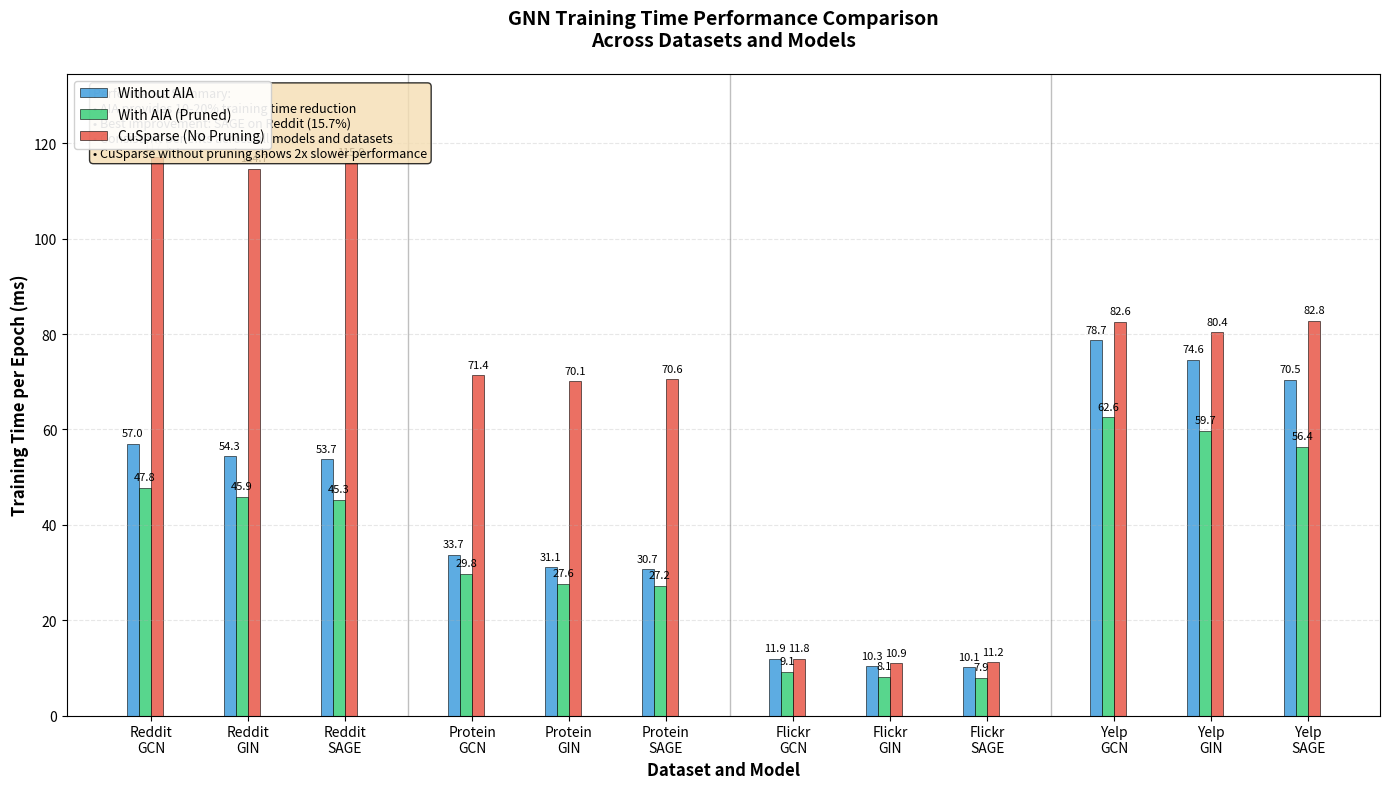

Here is the Python script that generated this plot:
import matplotlib.pyplot as plt
import numpy as np
import pandas as pd

# Data from the provided tables
data = {
    'Dataset': ['Reddit', 'Reddit', 'Reddit', 'Protein', 'Protein', 'Protein', 
                'Flickr', 'Flickr', 'Flickr', 'Yelp', 'Yelp', 'Yelp'],
    'Model': ['GCN', 'GIN', 'SAGE', 'GCN', 'GIN', 'SAGE', 
              'GCN', 'GIN', 'SAGE', 'GCN', 'GIN', 'SAGE'],
    'Without_AIA': [56.992, 54.346, 53.704, 33.708, 31.068, 30.682,
                    11.895, 10.318, 10.116, 78.721, 74.601, 70.456],
    'With_AIA': [47.809, 45.861, 45.274, 29.783, 27.598, 27.248,
                 9.128, 8.080, 7.901, 62.553, 59.667, 56.383],
    'CuSparse': [117.052, 114.736, 115.946, 71.378, 70.140, 70.554,
                 11.846, 10.934, 11.174, 82.568, 80.399, 82.845]
}

df = pd.DataFrame(data)

# Set up the plot
fig, ax = plt.subplots(figsize=(14, 8))

# Define colors
colors = ['#3498db', '#2ecc71', '#e74c3c']  # Blue, Green, Red
labels = ['Without AIA', 'With AIA (Pruned)', 'CuSparse (No Pruning)']

# Create x positions for bars
datasets = ['Reddit', 'Protein', 'Flickr', 'Yelp']
models = ['GCN', 'GIN', 'SAGE']
n_datasets = len(datasets)
n_models = len(models)
n_conditions = 3

# Width of bars and spacing
bar_width = 0.08
group_spacing = 0.4
dataset_spacing = 1.0

# Calculate x positions
x_positions = []
labels_positions = []
dataset_labels = []

for i, dataset in enumerate(datasets):
    dataset_start = i * (n_models * n_conditions * bar_width + group_spacing + dataset_spacing)
    
    for j, model in enumerate(models):
        model_start = dataset_start + j * (n_conditions * bar_width + group_spacing)
        
        # Store center position for model label
        model_center = model_start + (n_conditions * bar_width) / 2
        labels_positions.append(model_center)
        dataset_labels.append(f'{dataset}\n{model}')
        
        for k in range(n_conditions):
            x_pos = model_start + k * bar_width
            x_positions.append(x_pos)

# Prepare data for plotting
x_pos_idx = 0
for i, dataset in enumerate(datasets):
    for j, model in enumerate(models):
        row = df[(df['Dataset'] == dataset) & (df['Model'] == model)]
        
        values = [row['Without_AIA'].iloc[0], row['With_AIA'].iloc[0], row['CuSparse'].iloc[0]]
        
        for k, (value, color, label) in enumerate(zip(values, colors, labels)):
            x_pos = x_positions[x_pos_idx + k]
            bar = ax.bar(x_pos, value, bar_width, color=color, 
                        label=label if i == 0 and j == 0 else "", 
                        alpha=0.8, edgecolor='black', linewidth=0.5)
            
            # Add value labels on top of bars
            ax.text(x_pos, value + max(df[['Without_AIA', 'With_AIA', 'CuSparse']].max()) * 0.01, 
                   f'{value:.1f}', ha='center', va='bottom', fontsize=8, rotation=0)
        
        x_pos_idx += n_conditions

# Customize the plot
ax.set_ylabel('Training Time per Epoch (ms)', fontsize=12, fontweight='bold')
ax.set_xlabel('Dataset and Model', fontsize=12, fontweight='bold')
ax.set_title('GNN Training Time Performance Comparison\nAcross Datasets and Models', 
             fontsize=14, fontweight='bold', pad=20)

# Set x-axis labels
ax.set_xticks(labels_positions)
ax.set_xticklabels(dataset_labels, fontsize=10)

# Add legend
ax.legend(loc='upper left', fontsize=10, framealpha=0.9)

# Add grid for better readability
ax.grid(True, axis='y', alpha=0.3, linestyle='--')

# Set y-axis to start from 0
ax.set_ylim(0, max(df[['Without_AIA', 'With_AIA', 'CuSparse']].max()) * 1.15)

# Add vertical lines to separate datasets
for i in range(1, len(datasets)):
    sep_x = (labels_positions[(i-1)*3 + 2] + labels_positions[i*3]) / 2
    ax.axvline(x=sep_x, color='gray', linestyle='-', alpha=0.5, linewidth=1)

# Improve layout
plt.tight_layout()

# Add performance improvement annotations
improvement_text = []
for i, dataset in enumerate(datasets):
    for j, model in enumerate(models):
        row = df[(df['Dataset'] == dataset) & (df['Model'] == model)]
        without_aia = row['Without_AIA'].iloc[0]
        with_aia = row['With_AIA'].iloc[0]
        improvement = ((without_aia - with_aia) / without_aia) * 100
        improvement_text.append(f'{improvement:.1f}%')

# Add a text box with summary statistics
summary_text = f"""Performance Summary:
• AIA provides 10-20% training time reduction
• Best improvement: SAGE on Reddit ({improvement_text[2]})
• Consistent benefits across all models and datasets
• CuSparse without pruning shows 2x slower performance"""

ax.text(0.02, 0.98, summary_text, transform=ax.transAxes, fontsize=9,
        verticalalignment='top', bbox=dict(boxstyle='round', facecolor='wheat', alpha=0.8))

# Show the plot
plt.show()

# Print numerical comparison table
print("\nDetailed Performance Comparison:")
print("="*80)
print(f"{'Dataset':<10} {'Model':<6} {'Without AIA':<12} {'With AIA':<10} {'CuSparse':<10} {'Improvement':<12}")
print("="*80)

for _, row in df.iterrows():
    improvement = ((row['Without_AIA'] - row['With_AIA']) / row['Without_AIA']) * 100
    print(f"{row['Dataset']:<10} {row['Model']:<6} {row['Without_AIA']:<12.1f} "
          f"{row['With_AIA']:<10.1f} {row['CuSparse']:<10.1f} {improvement:<12.1f}%")
